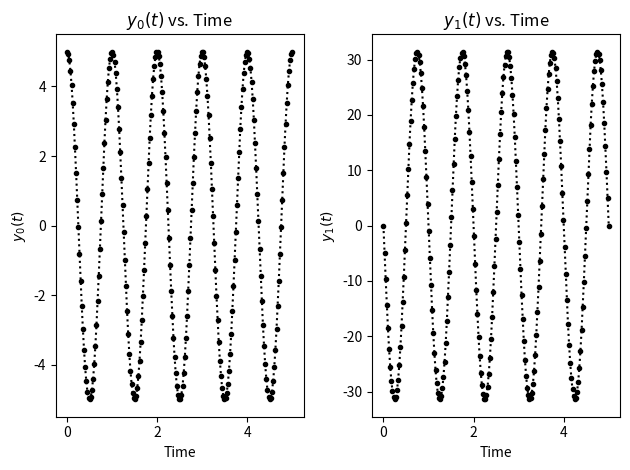

Here is the Python script that generated this plot:
# %% Imports
import numpy as np
import matplotlib.pyplot as plt
from scipy.integrate import solve_ivp

def state_plotter(times, states, fig_num):
    num_states = np.shape(states)[0]
    num_cols = int(np.ceil(np.sqrt(num_states)))
    num_rows = int(np.ceil(num_states / num_cols))
    plt.figure(fig_num)
    plt.clf()
    fig, ax = plt.subplots(num_rows, num_cols, num=fig_num, clear=True,
                         squeeze=False)
    for n in range(num_states):
        row = n // num_cols
        col = n % num_cols
        ax[row][col].plot(times, states[n], 'k.:')
        ax[row][col].set(xlabel='Time',
                         ylabel='$y_{:0.0f}(t)$'.format(n),
                         title='$y_{:0.0f}(t)$ vs. Time'.format(n))
        
    for n in range(num_states, num_rows * num_cols):
        fig.delaxes(ax[n // num_cols][n % num_cols])

    fig.tight_layout()

    return fig, ax


# %% Define derivative function
def f(t, y, c):
    print(t)
    dydt = [y[1], y[2], c[0]]
    return dydt

# %% Define time spans, initial values, and constants
tspan = np.linspace(0, 8, 50)
yinit = [6, 2, -4]
c = [9.8066]

# %% Solve differential equation
sol = solve_ivp(lambda t, y: f(t, y, c), 
                [tspan[0], tspan[-1]],
                yinit,
                method = 'RK23',
                t_eval=tspan,
                rtol = 1e-5)

print(sol)
print(sol.y)
print(sol.y[0])
print(np.shape(sol.y))

# %% Plot states
state_plotter(sol.t, sol.y, 1)

# %%

# %% Define derivative function
def f(t, y, potato):
    print(t)
    dydt = [y[1], -y[0] * (2*np.pi)**2]
    return dydt

# %% Define time spans, initial values, and constants
tspan = np.linspace(0, 5, 200)
yinit = [5,0]

# %% Solve differential equation
sol = solve_ivp(lambda t, y: f(t,y,tspan), 
                [tspan[0], tspan[-1]],
                yinit,
                method = 'RK45',
                t_eval=tspan,
                rtol = 1e-5)

print(sol)
print(sol.y)
print(sol.y[0])
print(np.shape(sol.y))

# %% Plot states
state_plotter(sol.t, sol.y, 1)
# %%

print(np.shape(sol.y))
print(sol)

# %%
